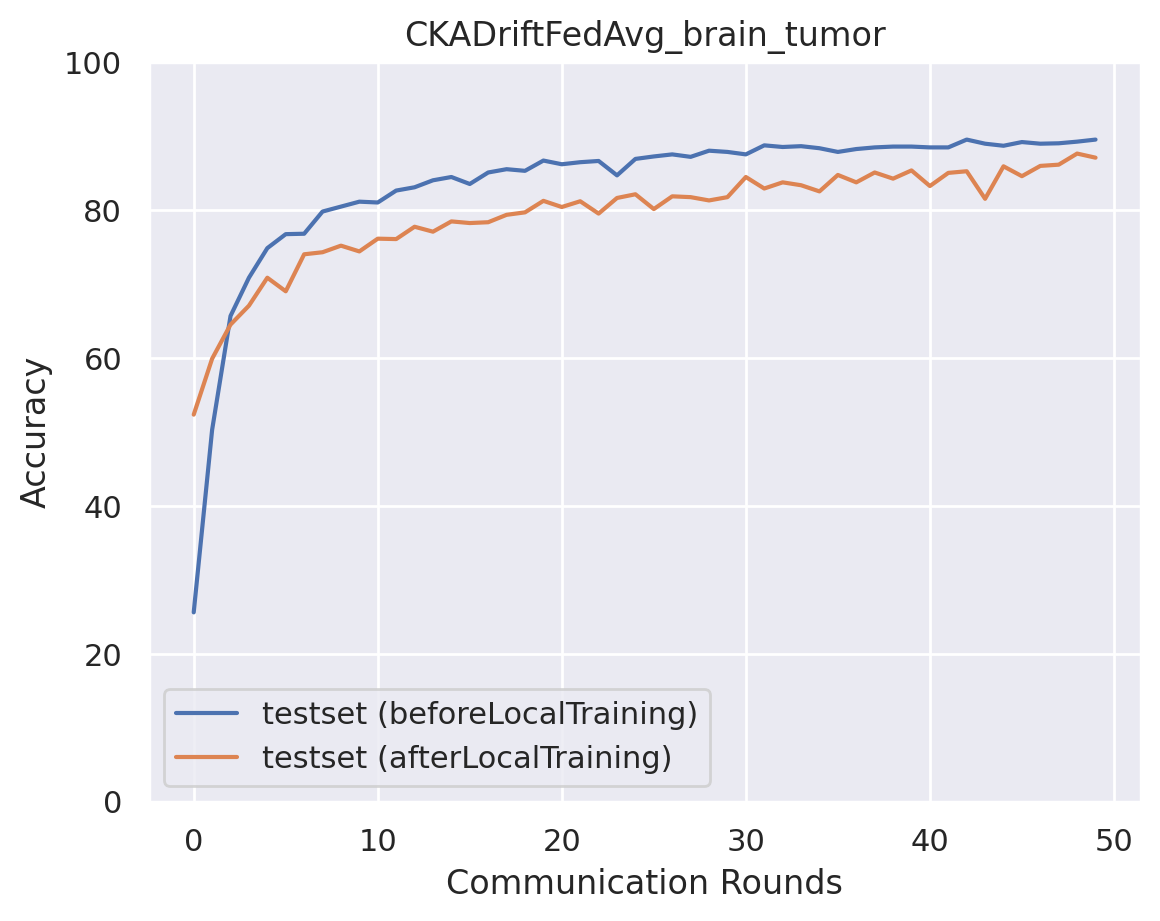

Data behind this chart, as committed beside it:
epoch, accuracy_test_before, macro_f1_test_before, macro_precision_test_before, macro_recall_test_before, accuracy_test_after, macro_f1_test_after, macro_precision_test_after, macro_recall_test_after
0, 25.58, 11.84, 22.98, 25.4, 52.34, 51.95, 52.72, 52.09
1, 50.28, 42.43, 63.39, 49.08, 59.9, 59.51, 60.47, 59.47
2, 65.68, 65.25, 66.78, 65.16, 64.52, 64.37, 64.7, 64.29
3, 70.86, 70.4, 71.84, 70.33, 67.07, 66.83, 67.08, 66.82
4, 74.86, 74.36, 75.12, 74.4, 70.86, 70.61, 70.74, 70.61
5, 76.75, 76.48, 76.82, 76.43, 69.02, 68.79, 68.86, 68.85
6, 76.81, 76.41, 76.96, 76.43, 74.03, 74, 74.33, 73.94
7, 79.81, 79.59, 79.91, 79.57, 74.3, 74.29, 74.46, 74.18
8, 80.48, 80.24, 80.65, 80.18, 75.19, 74.92, 74.97, 74.95
9, 81.15, 80.83, 81.3, 80.84, 74.42, 74.04, 74.34, 74.13
10, 81.03, 80.62, 81.36, 80.66, 76.14, 76.18, 76.42, 76.02
11, 82.65, 82.42, 82.77, 82.38, 76.08, 76.09, 76.2, 76.01
12, 83.09, 82.84, 83.11, 82.82, 77.75, 77.57, 77.54, 77.65
13, 84.04, 83.82, 84.02, 83.84, 77.09, 77.18, 77.59, 77.07
14, 84.48, 84.37, 84.84, 84.29, 78.48, 78.44, 78.73, 78.3
15, 83.54, 83.37, 83.8, 83.28, 78.25, 78.1, 78.06, 78.16
16, 85.09, 84.93, 85.25, 84.88, 78.36, 78.38, 78.49, 78.31
17, 85.54, 85.35, 85.46, 85.36, 79.37, 79.17, 79.17, 79.2
18, 85.32, 85.17, 85.36, 85.13, 79.7, 79.64, 79.66, 79.66
19, 86.71, 86.58, 86.93, 86.55, 81.26, 81.16, 81.19, 81.14
20, 86.21, 86.05, 86.23, 86.02, 80.42, 80.34, 80.39, 80.37
21, 86.48, 86.35, 86.62, 86.33, 81.2, 81.23, 81.45, 81.15
22, 86.65, 86.5, 86.83, 86.44, 79.53, 79.43, 79.5, 79.38
23, 84.71, 84.57, 84.95, 84.45, 81.65, 81.59, 81.67, 81.56
24, 86.93, 86.81, 87.02, 86.75, 82.15, 82.19, 82.47, 82.08
25, 87.26, 87.15, 87.47, 87.08, 80.14, 80.12, 80.29, 80.1
26, 87.54, 87.43, 87.7, 87.39, 81.87, 81.79, 81.92, 81.74
27, 87.21, 87.08, 87.3, 87.01, 81.76, 81.7, 81.72, 81.68
28, 88.04, 87.97, 88.11, 87.9, 81.31, 81.24, 81.31, 81.2
29, 87.88, 87.78, 88, 87.71, 81.76, 81.64, 81.7, 81.63
30, 87.54, 87.47, 87.68, 87.4, 84.48, 84.47, 84.6, 84.42
31, 88.77, 88.71, 88.84, 88.66, 82.93, 83.01, 83.31, 82.93
32, 88.54, 88.48, 88.72, 88.41, 83.76, 83.75, 83.93, 83.77
33, 88.65, 88.56, 88.72, 88.52, 83.37, 83.38, 83.55, 83.28
34, 88.38, 88.26, 88.43, 88.22, 82.54, 82.48, 82.58, 82.43
35, 87.88, 87.77, 87.9, 87.72, 84.76, 84.7, 84.79, 84.65
36, 88.26, 88.19, 88.33, 88.15, 83.76, 83.77, 84.03, 83.68
37, 88.49, 88.39, 88.55, 88.34, 85.09, 84.94, 84.99, 84.95
38, 88.6, 88.49, 88.59, 88.46, 84.26, 84.2, 84.3, 84.18
39, 88.6, 88.53, 88.67, 88.48, 85.37, 85.28, 85.41, 85.28
40, 88.49, 88.37, 88.58, 88.3, 83.26, 83.22, 83.31, 83.2
41, 88.49, 88.39, 88.48, 88.35, 85.04, 85.04, 85.13, 85.02
42, 89.54, 89.46, 89.58, 89.42, 85.26, 85.19, 85.35, 85.16
43, 88.99, 88.89, 89.02, 88.85, 81.54, 81.55, 81.72, 81.52
44, 88.71, 88.59, 88.75, 88.54, 85.93, 85.84, 85.85, 85.84
45, 89.21, 89.14, 89.26, 89.1, 84.59, 84.43, 84.56, 84.4
46, 88.99, 88.9, 89.03, 88.84, 85.98, 85.94, 85.97, 85.93
47, 89.04, 88.98, 89.15, 88.9, 86.15, 86.05, 86.15, 86.04
48, 89.27, 89.19, 89.28, 89.16, 87.65, 87.61, 87.65, 87.6
49, 89.54, 89.48, 89.61, 89.44, 87.1, 87.01, 87.04, 87
